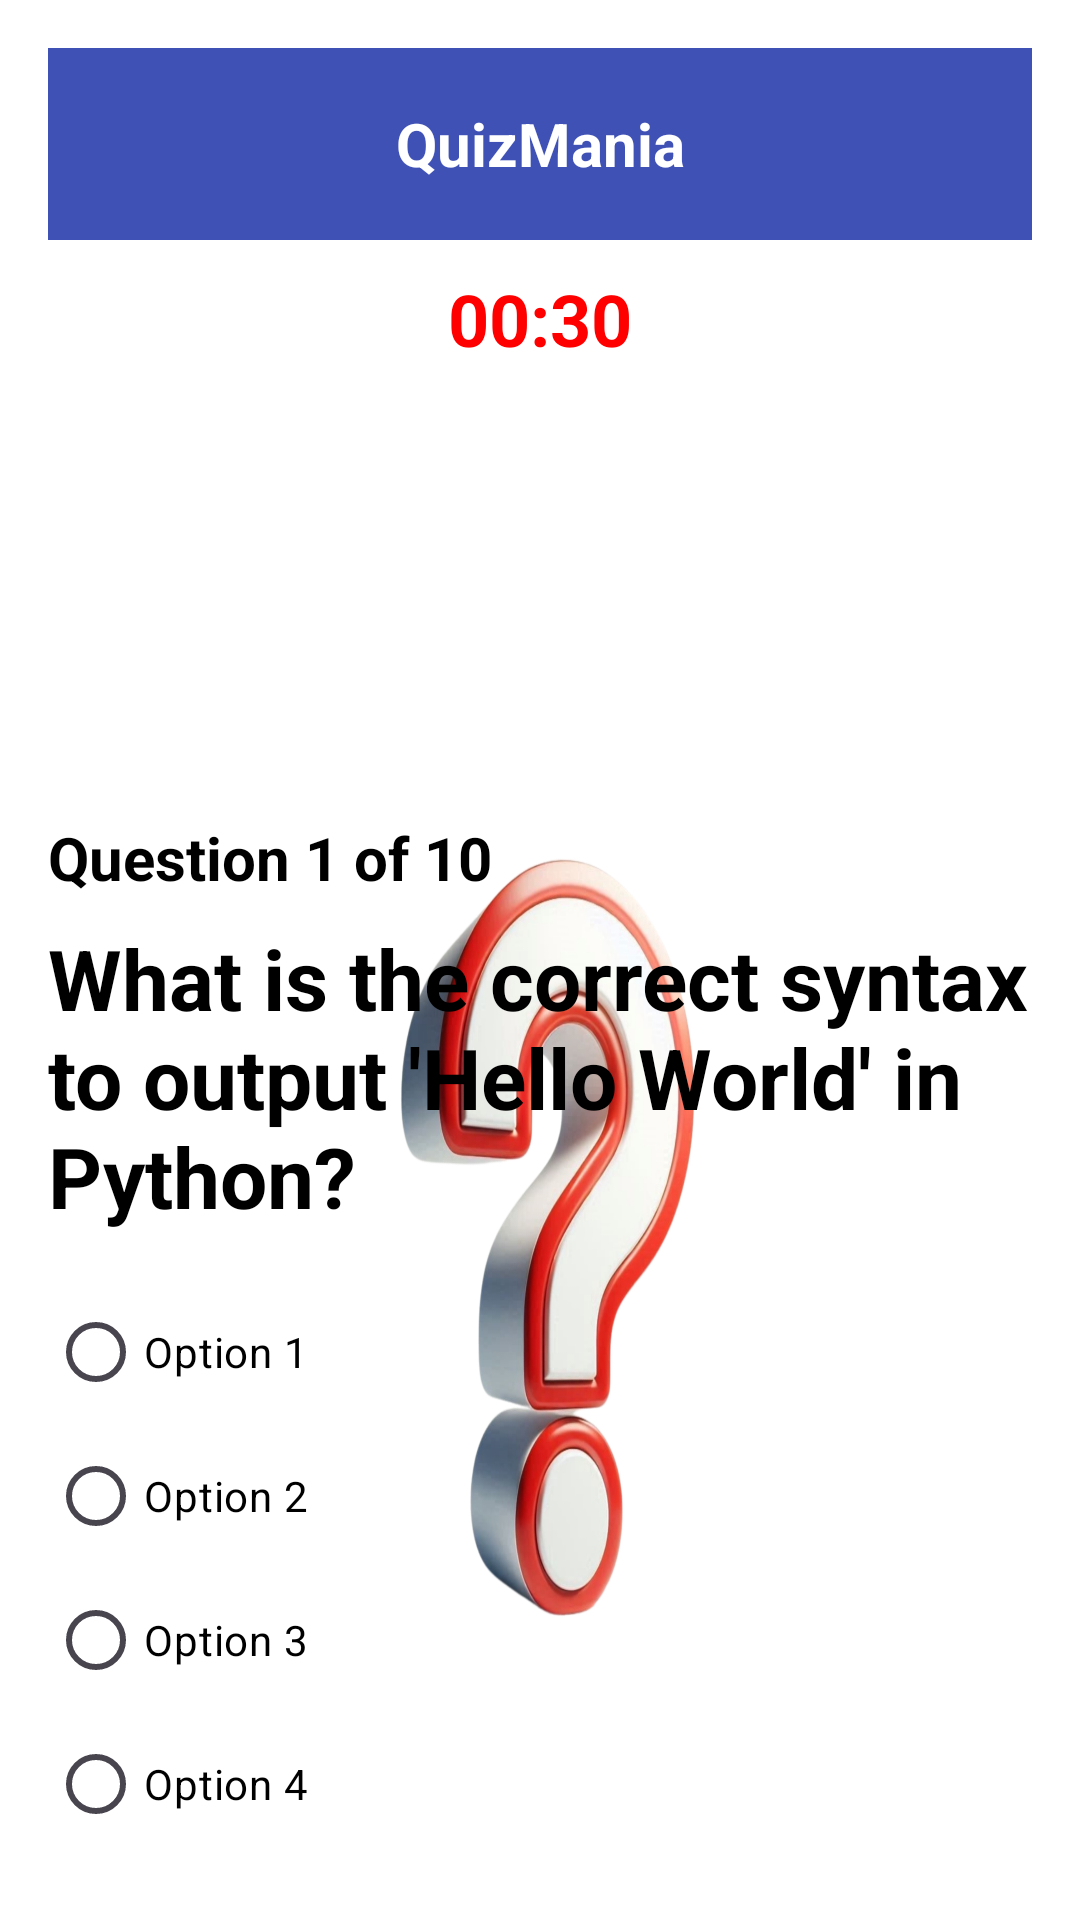

Layout XML and referenced resources for this Android screen:
<!-- AndroidManifest.xml: application theme Theme.QuizMania -->
<!-- res/layout/activity_easyqu.xml -->
<LinearLayout xmlns:android="http://schemas.android.com/apk/res/android"
    android:layout_width="match_parent"
    android:layout_height="match_parent"
    android:orientation="vertical"
    android:padding="16dp"
    android:background="@drawable/q1">

    
    <androidx.appcompat.widget.Toolbar
        android:id="@+id/toolbar"
        android:layout_width="match_parent"
        android:layout_height="wrap_content"
        android:background="@color/colorPrimary"
        android:elevation="4dp"
        android:padding="16dp">

        <TextView
            android:id="@+id/toolbar_title"
            android:layout_width="wrap_content"
            android:layout_height="wrap_content"
            android:text="QuizMania"
            android:textColor="@android:color/white"
            android:textSize="20sp"
            android:textStyle="bold"
            android:layout_gravity="center" />
    </androidx.appcompat.widget.Toolbar>

    
    <TextView
        android:id="@+id/timer_text"
        android:layout_width="wrap_content"
        android:layout_height="wrap_content"
        android:text="00:30"
        android:textColor="#FF0000"
        android:textSize="24sp"
        android:textStyle="bold"
        android:layout_gravity="center"
        android:layout_marginTop="10dp" />

    
    <ImageView
        android:id="@+id/questionImage"
        android:layout_width="150dp"
        android:layout_height="150dp"
        android:layout_gravity="center"/>

    <TextView
        android:id="@+id/question_number_text"
        android:layout_width="wrap_content"
        android:layout_height="wrap_content"
        android:text="Question 1 of 10"
        android:textSize="20sp"
        android:textStyle="bold"
        android:textColor="@color/dark_black"
        android:layout_marginBottom="8dp"/>

    <TextView
        android:id="@+id/question_text"
        android:layout_width="wrap_content"
        android:layout_height="wrap_content"
        android:text="What is the correct syntax to output 'Hello World' in Python?"
        android:textStyle="bold"
        android:textColor="@color/dark_black"
        android:textSize="28sp"
        android:layout_marginBottom="16dp"/>

    <RadioGroup
        android:id="@+id/radioGroupOptions"
        android:layout_width="wrap_content"
        android:layout_height="wrap_content"
        android:textColor="@color/dark_black">

        <RadioButton
            android:id="@+id/option1"
            android:layout_width="wrap_content"
            android:layout_height="wrap_content"
            android:textColor="@color/dark_black"
            android:text="Option 1" />

        <RadioButton
            android:id="@+id/option2"
            android:layout_width="wrap_content"
            android:layout_height="wrap_content"
            android:textColor="@color/dark_black"
            android:text="Option 2" />

        <RadioButton
            android:id="@+id/option3"
            android:layout_width="wrap_content"
            android:layout_height="wrap_content"
            android:textColor="@color/dark_black"
            android:text="Option 3" />

        <RadioButton
            android:id="@+id/option4"
            android:layout_width="wrap_content"
            android:layout_height="wrap_content"
            android:textColor="@color/dark_black"
            android:text="Option 4" />
    </RadioGroup>

    
    <LinearLayout
        android:layout_width="match_parent"
        android:layout_height="wrap_content"
        android:orientation="horizontal"
        android:gravity="center"
        android:layout_marginTop="16dp">

        <Button
            android:id="@+id/previous_button"
            android:layout_width="wrap_content"
            android:layout_height="wrap_content"
            android:text="Previous"
            android:backgroundTint="@color/colorPrimary"
            android:layout_marginEnd="22dp"/>

        <Button
            android:id="@+id/next_button"
            android:layout_width="wrap_content"
            android:layout_height="wrap_content"
            android:text="Next"
            android:backgroundTint="@color/colorPrimary"
            android:layout_marginStart="22dp" />

        <Button
            android:id="@+id/submit_button"
            android:layout_width="wrap_content"
            android:layout_height="wrap_content"
            android:text="Submit"
            android:backgroundTint="#E90527"
            android:visibility="gone" />
    </LinearLayout>

</LinearLayout>
<!-- resources referenced by this layout -->
<resources>
  <color name="colorPrimary">#3F51B5</color>
  <color name="dark_black">#000000</color>
  <!-- drawable q1: jpg bitmap (drawable, 374880 bytes) -->
  <style name="Theme.QuizMania" parent="Base.Theme.QuizMania" />
  <style name="Base.Theme.QuizMania" parent="Theme.Material3.DayNight.NoActionBar">
          
          
      </style>
</resources>
